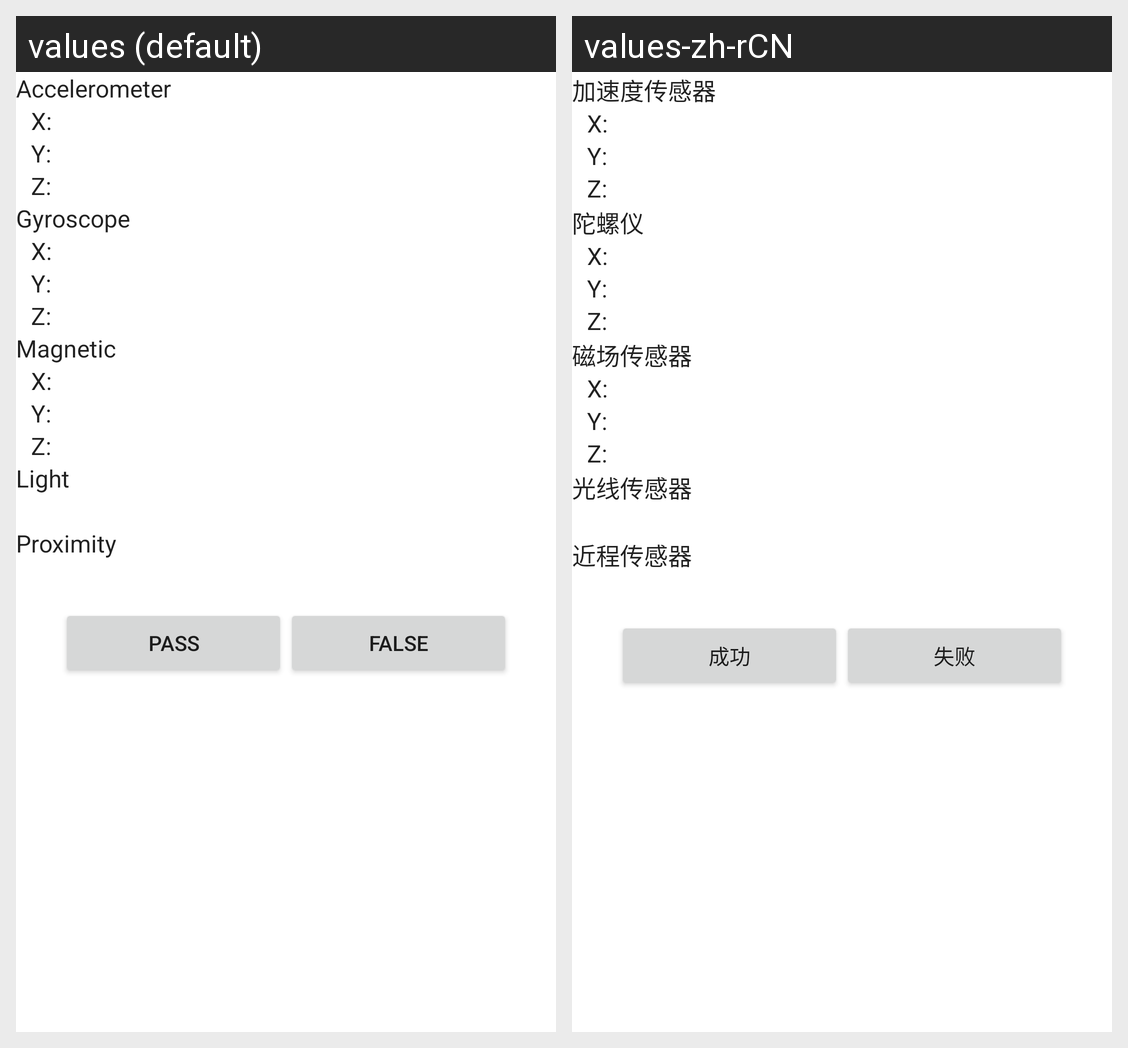

Locale-by-locale string values for the Android screen shown in this grid:
Android screen res/layout/sensortest.xml rendered under 2 locales, left to right: values (default), values-zh-rCN. Device: Nexus 5 (rendered at 1080×1920; each locale shown at half size, 540×960, under a caption strip naming it); theme Theme.MaterialComponents.DayNight.NoActionBar.
Strings drawn on this screen, with the default value and each locale's value (text and hints the layout hard-codes, and strings that could not be matched under every locale, appear in the picture but are not listed):

accelerometer
  values: Accelerometer
  values-zh-rCN: 加速度传感器

x_is
  values: X: 
  values-zh-rCN: X:   [not translated; the default value is used]

y_is
  values: Y: 
  values-zh-rCN: Y:   [not translated; the default value is used]

z_is
  values: Z: 
  values-zh-rCN: Z:   [not translated; the default value is used]

gyroscope
  values: Gyroscope
  values-zh-rCN: 陀螺仪

magnetic
  values: Magnetic
  values-zh-rCN: 磁场传感器

light
  values: Light
  values-zh-rCN: 光线传感器

proximity
  values: Proximity
  values-zh-rCN: 近程传感器

pass
  values: pass
  values-zh-rCN: 成功

falsed
  values: false
  values-zh-rCN: 失败
